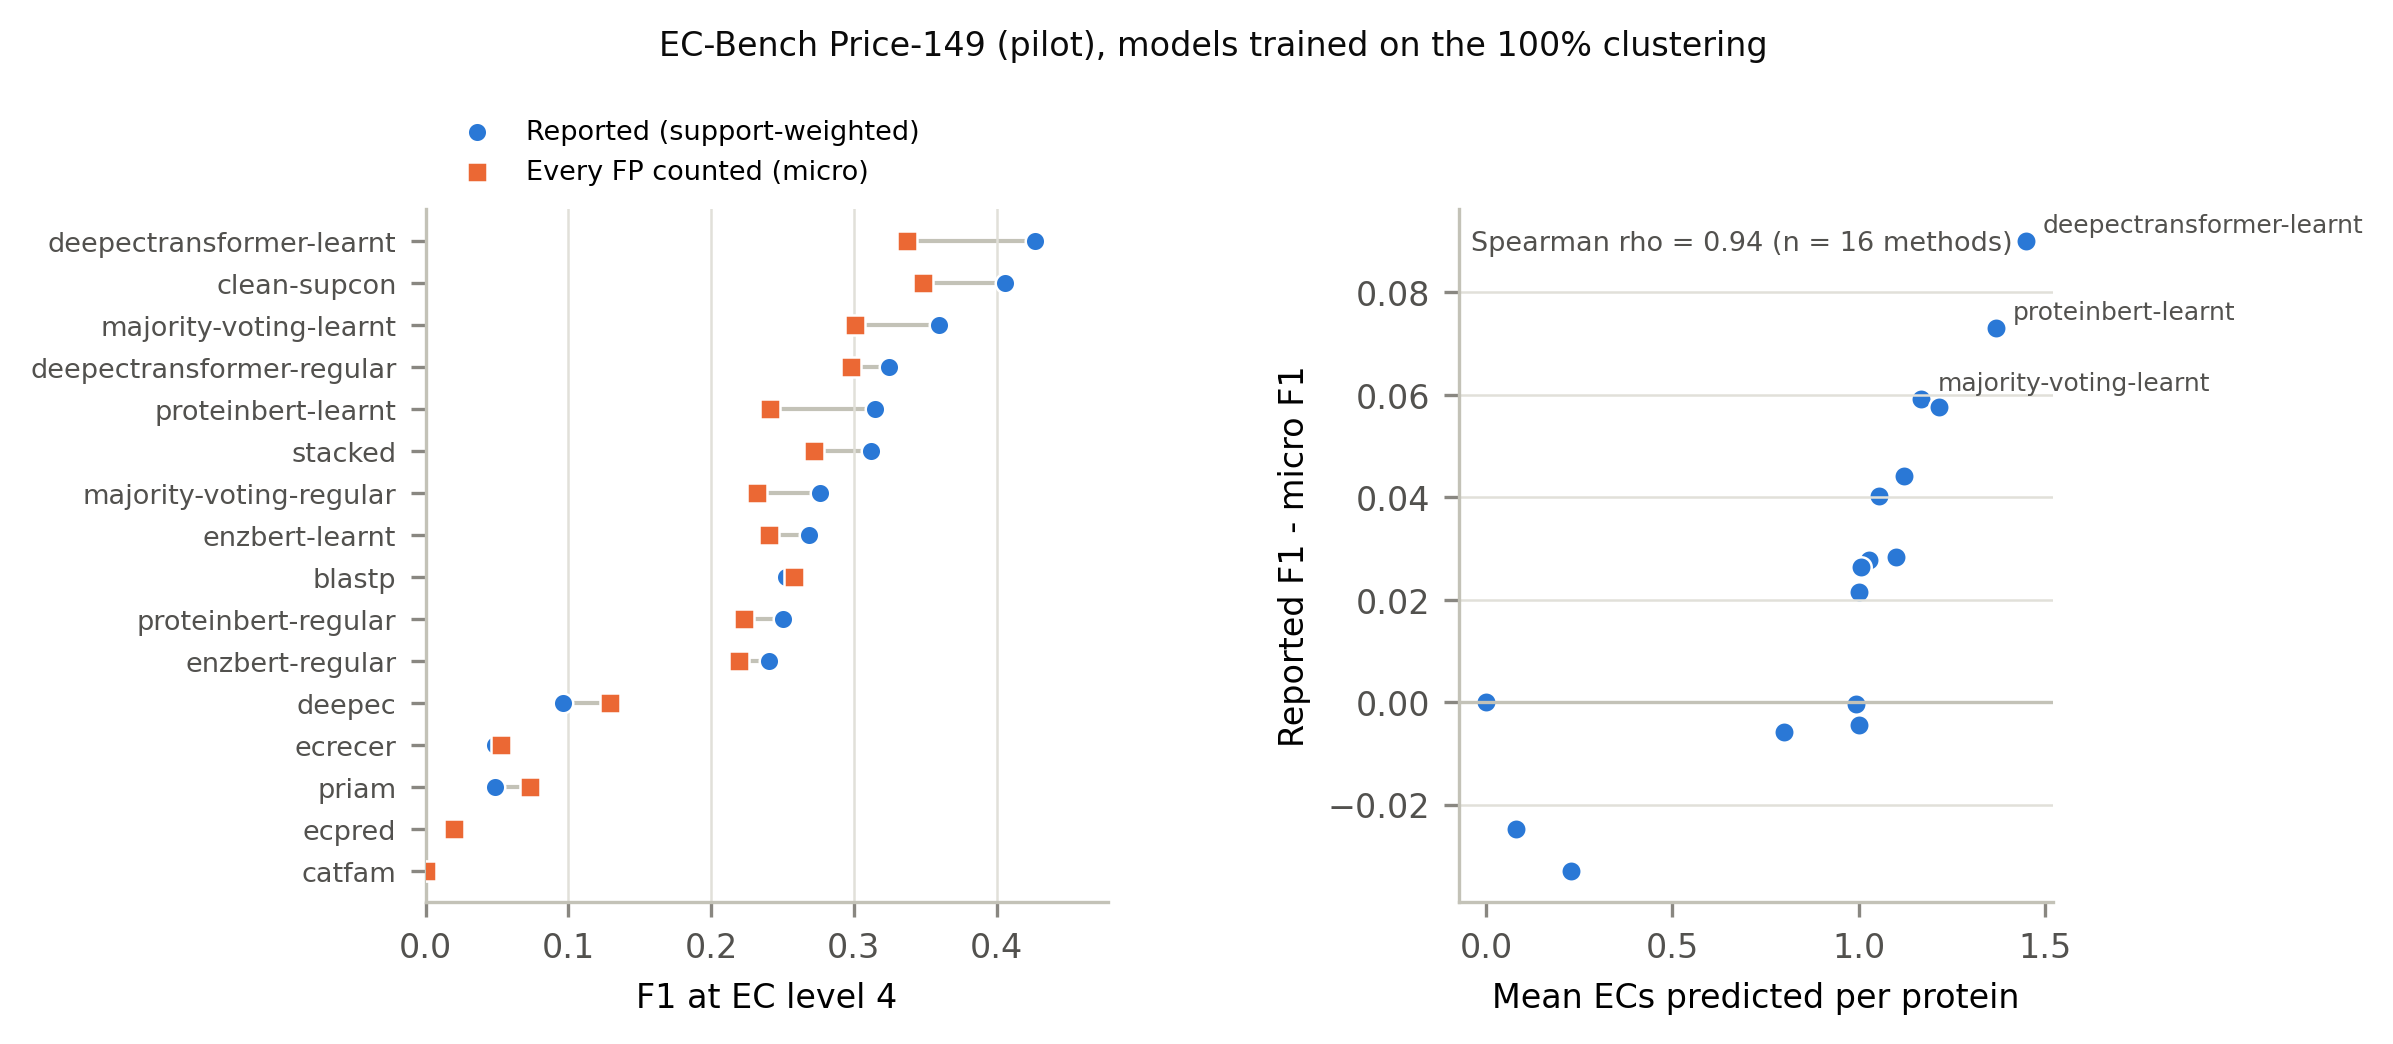

The file beside this chart, header and first rows:
method, reported_ECBench_F1, u_micro_F1, u_macro_union_F1, mean_pred_labels, inflation, fp, fp_invisible
catfam, 0.0, 0.0, 0.0, 0.0, 0.0, 0, 0
ecpred, 0.01974, 0.02, 0.03191, 0.9933, -0.0002632, 145, 139
priam, 0.0484, 0.07317, 0.06901, 0.08054, -0.02477, 6, 5
ecrecer, 0.04868, 0.05316, 0.04733, 1.0, -0.004472, 141, 127
deepec, 0.09614, 0.129, 0.1089, 0.2282, -0.03289, 22, 20
enzbert-regular, 0.2407, 0.2193, 0.1284, 1.0, 0.02141, 116, 112
proteinbert-regular, 0.2506, 0.223, 0.1225, 1.027, 0.02768, 119, 115
blastp, 0.2526, 0.2583, 0.1493, 0.7987, -0.005744, 84, 81
enzbert-learnt, 0.2689, 0.2405, 0.1353, 1.101, 0.02838, 126, 123
majority-voting-regular, 0.2761, 0.232, 0.1441, 1.121, 0.04416, 130, 121
stacked, 0.3121, 0.2718, 0.1463, 1.054, 0.04022, 115, 112
proteinbert-learnt, 0.3146, 0.2416, 0.1155, 1.369, 0.07307, 161, 154
deepectransformer-regular, 0.3244, 0.298, 0.1715, 1.007, 0.02642, 105, 97
majority-voting-learnt, 0.3598, 0.3006, 0.1711, 1.168, 0.05921, 125, 117
clean-supcon, 0.4059, 0.3483, 0.1597, 1.215, 0.0576, 123, 115
deepectransformer-learnt, 0.427, 0.337, 0.1621, 1.45, 0.09007, 154, 148
